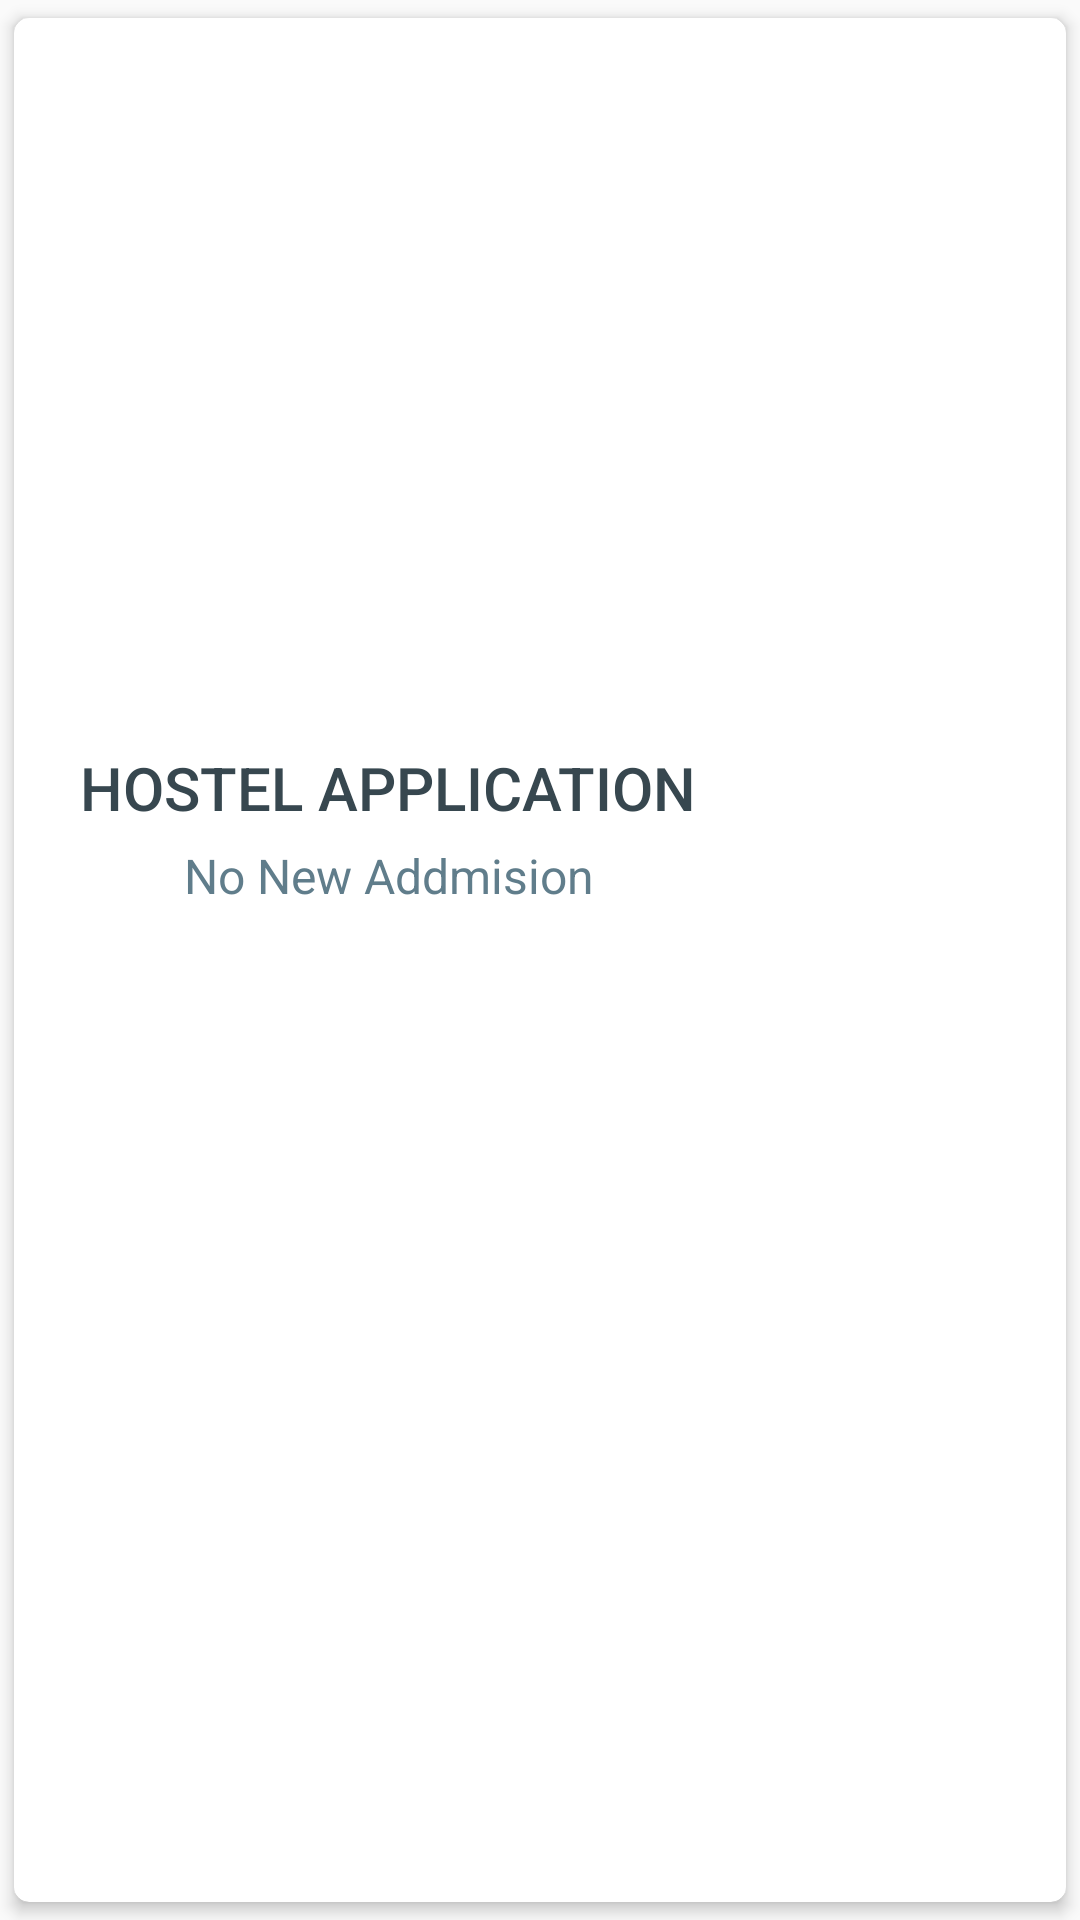

The Android layout XML behind this screen, and the referenced resources:
<!-- AndroidManifest.xml: application theme AppTheme -->
<!-- res/layout/no_new_addmisions.xml -->
<?xml version="1.0" encoding="utf-8"?>
<androidx.cardview.widget.CardView xmlns:android="http://schemas.android.com/apk/res/android"
    xmlns:app="http://schemas.android.com/apk/res-auto"
    android:layout_width="wrap_content"
    android:layout_height="wrap_content"
    app:cardBackgroundColor="@android:color/white"
    app:cardCornerRadius="@dimen/spacing_medium"
    app:cardElevation="3dp"
    app:cardUseCompatPadding="true">

    <LinearLayout
        android:layout_width="250dp"
        android:layout_height="400dp"
        android:gravity="center"
        android:orientation="vertical">

        <LinearLayout
            android:layout_width="match_parent"
            android:layout_height="wrap_content"
            android:focusableInTouchMode="true"
            android:gravity="center"
            android:orientation="vertical"
            android:padding="@dimen/spacing_large"
            android:theme="@style/ThemeOverlay.AppCompat.Dark">

            <ImageView
                android:layout_width="120dp"
                android:layout_height="120dp"
                app:srcCompat="@drawable/logo" />

            <TextView
                android:layout_width="wrap_content"
                android:layout_height="wrap_content"
                android:layout_marginTop="@dimen/spacing_mlarge"
                android:text="@string/app_name"
                android:textAppearance="@style/TextAppearance.AppCompat.Title"
                android:textColor="@color/blue_grey_800" />

            <TextView
                android:id="@+id/tv_version"
                android:layout_width="wrap_content"
                android:layout_height="wrap_content"
                android:layout_marginTop="@dimen/spacing_medium"
                android:gravity="center"
                android:text="No New Addmision"
                android:textAppearance="@style/TextAppearance.AppCompat.Subhead"
                android:textColor="@color/blue_grey_500" />

        </LinearLayout>

    </LinearLayout>

</androidx.cardview.widget.CardView>
<!-- resources referenced by this layout -->
<resources>
  <color name="blue_grey_500">#607D8B</color>
  <color name="blue_grey_800">#37474F</color>
  <dimen name="spacing_large">15dp</dimen>
  <dimen name="spacing_medium">5dp</dimen>
  <dimen name="spacing_mlarge">20dp</dimen>
  <string name="app_name">HOSTEL APPLICATION</string>
  <style name="AppTheme" parent="Theme.AppCompat.Light.NoActionBar">
          
          <item name="colorPrimary">@color/colorPrimary</item>
          <item name="colorPrimaryDark">@color/colorPrimaryDark</item>
          <item name="colorAccent">@color/colorAccent</item>
      </style>
  <color name="colorPrimary">#1976D2</color>
  <color name="colorPrimaryDark">#1565C0</color>
  <color name="colorAccent">#1E88E5</color>
</resources>
